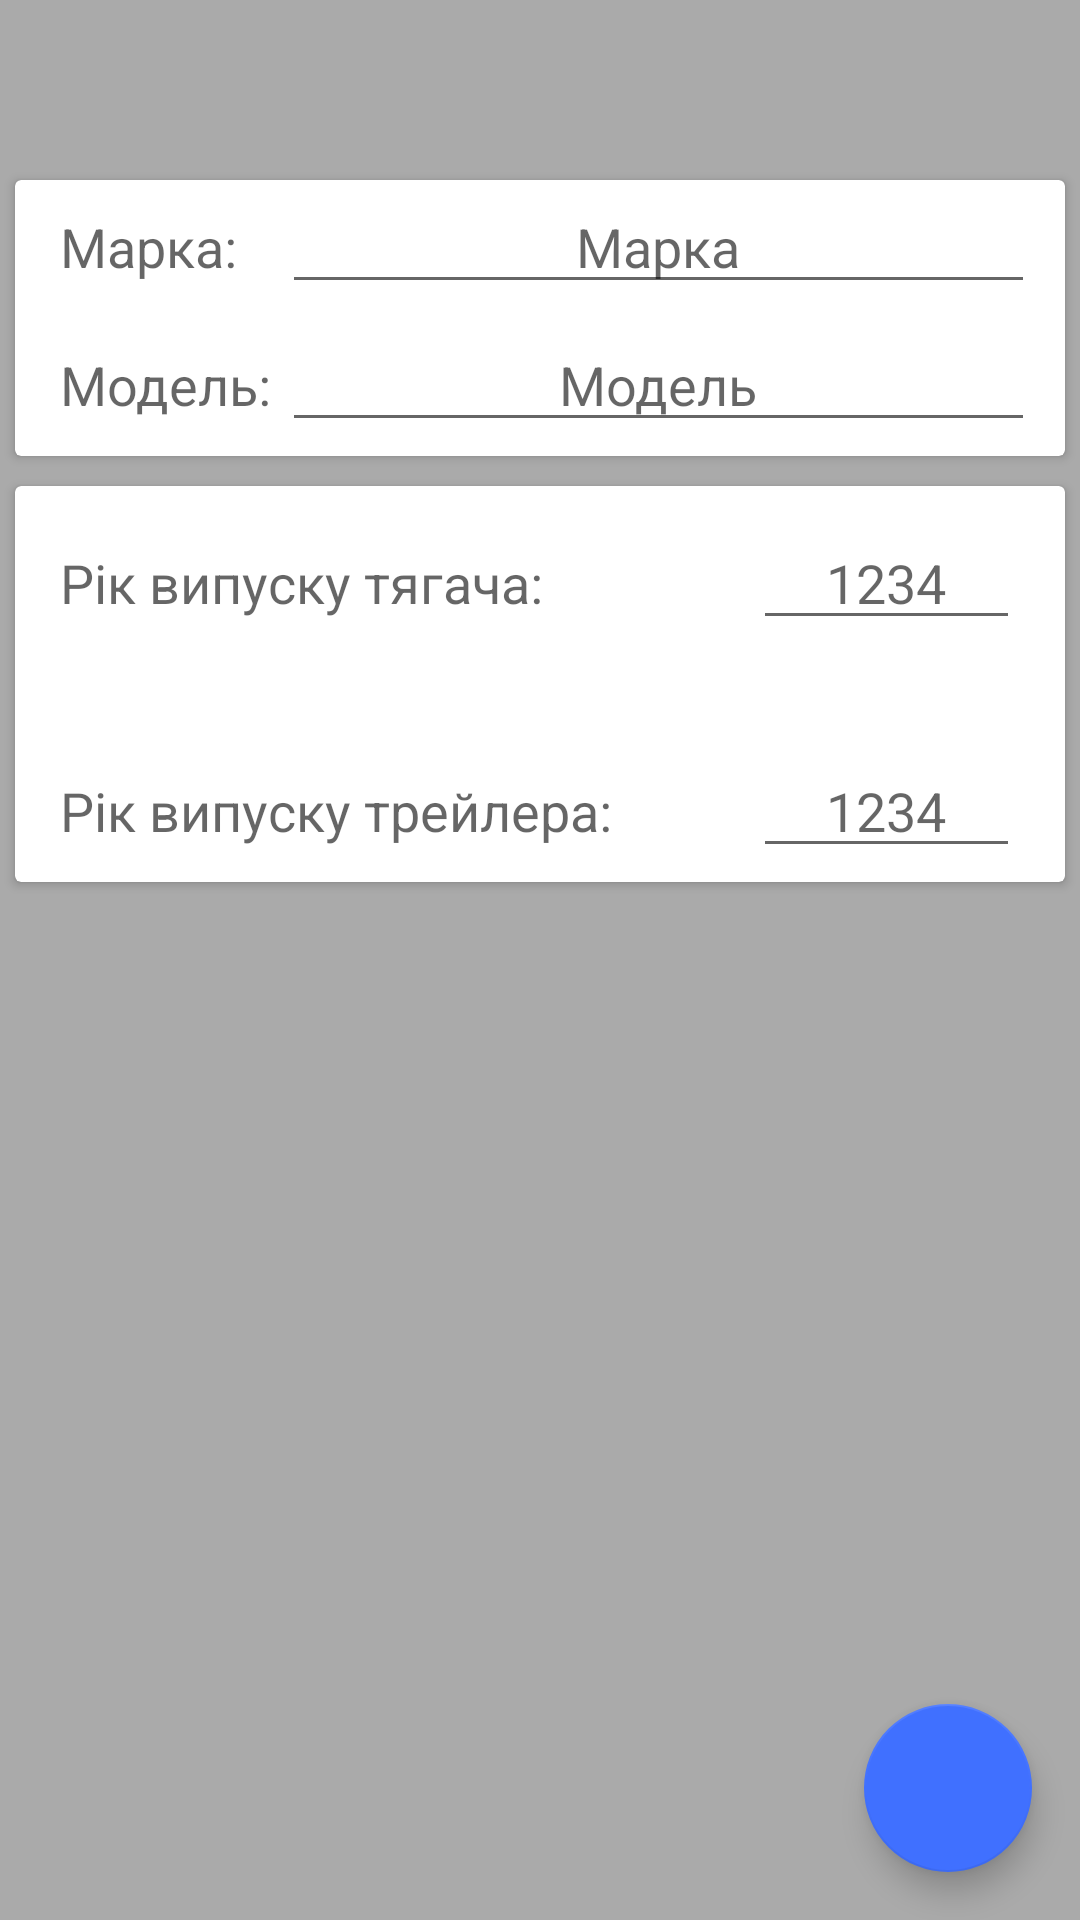

Here is an Android app screen rendered from its layout file. Give the layout XML and the strings, colors and styles it references.
<!-- AndroidManifest.xml: application theme Theme.NoActionBar.BlueAccent.Light.NoActionBar -->
<!-- res/layout/activity_new_truck.xml -->
<?xml version="1.0" encoding="utf-8"?>
<RelativeLayout xmlns:android="http://schemas.android.com/apk/res/android"
    xmlns:app="http://schemas.android.com/apk/res-auto"
    android:layout_width="match_parent"
    android:layout_height="match_parent"
    android:background="@android:color/darker_gray"
    android:id="@+id/new_truck_layout">

    <android.support.v7.widget.CardView
        android:id="@+id/card_truck_names"
        android:layout_width="match_parent"
        android:layout_height="wrap_content"
        android:layout_marginEnd="5dp"
        android:layout_marginStart="5dp"
        android:layout_marginTop="60dp"
        android:elevation="10dp">

        <RelativeLayout
            android:id="@+id/truck_layout"
            android:layout_width="match_parent"
            android:layout_height="wrap_content"
            >

            <TextView
                android:id="@+id/truck_brand_label"
                style="@style/TextAppearance.AppCompat.Medium"
                android:layout_width="wrap_content"
                android:layout_height="36dp"
                android:layout_marginStart="15dp"
                android:layout_marginTop="10dp"
                android:text="Марка:" />

            <EditText
                android:id="@+id/input_truck_brand"
                android:layout_width="match_parent"
                android:layout_height="wrap_content"
                android:layout_marginBottom="5dp"
                android:layout_toEndOf="@id/truck_brand_label"
                android:layout_alignBaseline="@id/truck_brand_label"
                android:layout_marginStart="15dp"
                android:layout_marginEnd="10dp"
                android:hint="Марка"
                android:textAlignment="center"
                android:inputType="textNoSuggestions"
                android:maxLines="1"
                android:scrollHorizontally="false"
                android:singleLine="true" />

            <TextView
                android:id="@+id/truck_model_label"
                style="@style/TextAppearance.AppCompat.Medium"
                android:layout_below="@id/truck_brand_label"
                android:layout_width="wrap_content"
                android:layout_height="36dp"
                android:layout_marginStart="15dp"
                android:layout_marginTop="10dp"
                android:text="Модель:" />

            <EditText
                android:id="@+id/edit_truck_model"
                android:layout_width="match_parent"
                android:layout_height="wrap_content"
                android:layout_toEndOf="@id/truck_model_label"
                android:layout_alignBaseline="@id/truck_model_label"
                android:layout_alignStart="@id/input_truck_brand"
                android:layout_marginEnd="10dp"
                android:hint="Модель"
                android:textAlignment="center"
                android:inputType="textNoSuggestions"
                android:maxLines="1"
                android:scrollHorizontally="false"
                android:singleLine="true" />
        </RelativeLayout>
    </android.support.v7.widget.CardView>

    <android.support.v7.widget.CardView
        android:id="@+id/card_truck_years"
        android:layout_below="@id/card_truck_names"
        android:layout_width="match_parent"
        android:layout_height="wrap_content"
        android:layout_marginEnd="5dp"
        android:layout_marginStart="5dp"
        android:layout_marginTop="10dp"
        android:elevation="10dp">

        <RelativeLayout
            android:layout_width="match_parent"
            android:layout_height="match_parent">

            <TextView
                android:id="@+id/truck_tractor_year_label"
                style="@style/TextAppearance.AppCompat.Medium"
                android:layout_width="wrap_content"
                android:layout_height="36dp"
                android:layout_marginStart="15dp"
                android:layout_marginTop="20dp"
                android:text="Рік випуску тягача:" />

            <EditText
                android:id="@+id/input_tractor_year"
                android:layout_width="wrap_content"
                android:layout_height="wrap_content"
                android:layout_alignBaseline="@+id/truck_tractor_year_label"
                android:layout_alignParentEnd="true"
                android:layout_marginEnd="15dp"
                android:layout_marginStart="70dp"
                android:layout_toEndOf="@+id/truck_tractor_year_label"
                android:hint="1234"
                android:inputType="text"
                android:maxLines="1"
                android:scrollHorizontally="false"
                android:singleLine="true"
                android:textAlignment="center" />

            <TextView
                android:id="@+id/truck_reefer_year_label"
                android:layout_below="@id/truck_tractor_year_label"
                style="@style/TextAppearance.AppCompat.Medium"
                android:layout_width="wrap_content"
                android:layout_height="36dp"
                android:layout_marginStart="15dp"
                android:layout_marginTop="40dp"
                android:text="Рік випуску трейлера:" />

            <EditText
                android:id="@+id/input_reefer_year"
                android:layout_width="wrap_content"
                android:layout_height="wrap_content"
                android:layout_alignBaseline="@+id/truck_reefer_year_label"
                android:layout_alignParentEnd="true"
                android:layout_marginEnd="15dp"
                android:layout_alignStart="@id/input_tractor_year"
                android:layout_toEndOf="@+id/truck_reefer_year_label"
                android:hint="1234"
                android:inputType="text"
                android:maxLines="1"
                android:scrollHorizontally="false"
                android:singleLine="true"
                android:textAlignment="center" />
        </RelativeLayout>

    </android.support.v7.widget.CardView>

    <android.support.design.widget.FloatingActionButton
        android:id="@+id/fab_submit_truck"
        android:layout_width="wrap_content"
        android:layout_height="wrap_content"
        android:layout_alignParentBottom="true"
        android:layout_alignParentRight="true"
        android:layout_margin="16dp"
        app:backgroundTint="?attr/colorAccent"
        app:srcCompat="@drawable/ic_save_black_24dp" />
</RelativeLayout>
<!-- resources referenced by this layout -->
<resources>
  <style name="Theme.NoActionBar.BlueAccent.Light.NoActionBar" parent="Theme.AppCompat.Light.NoActionBar" />
</resources>
